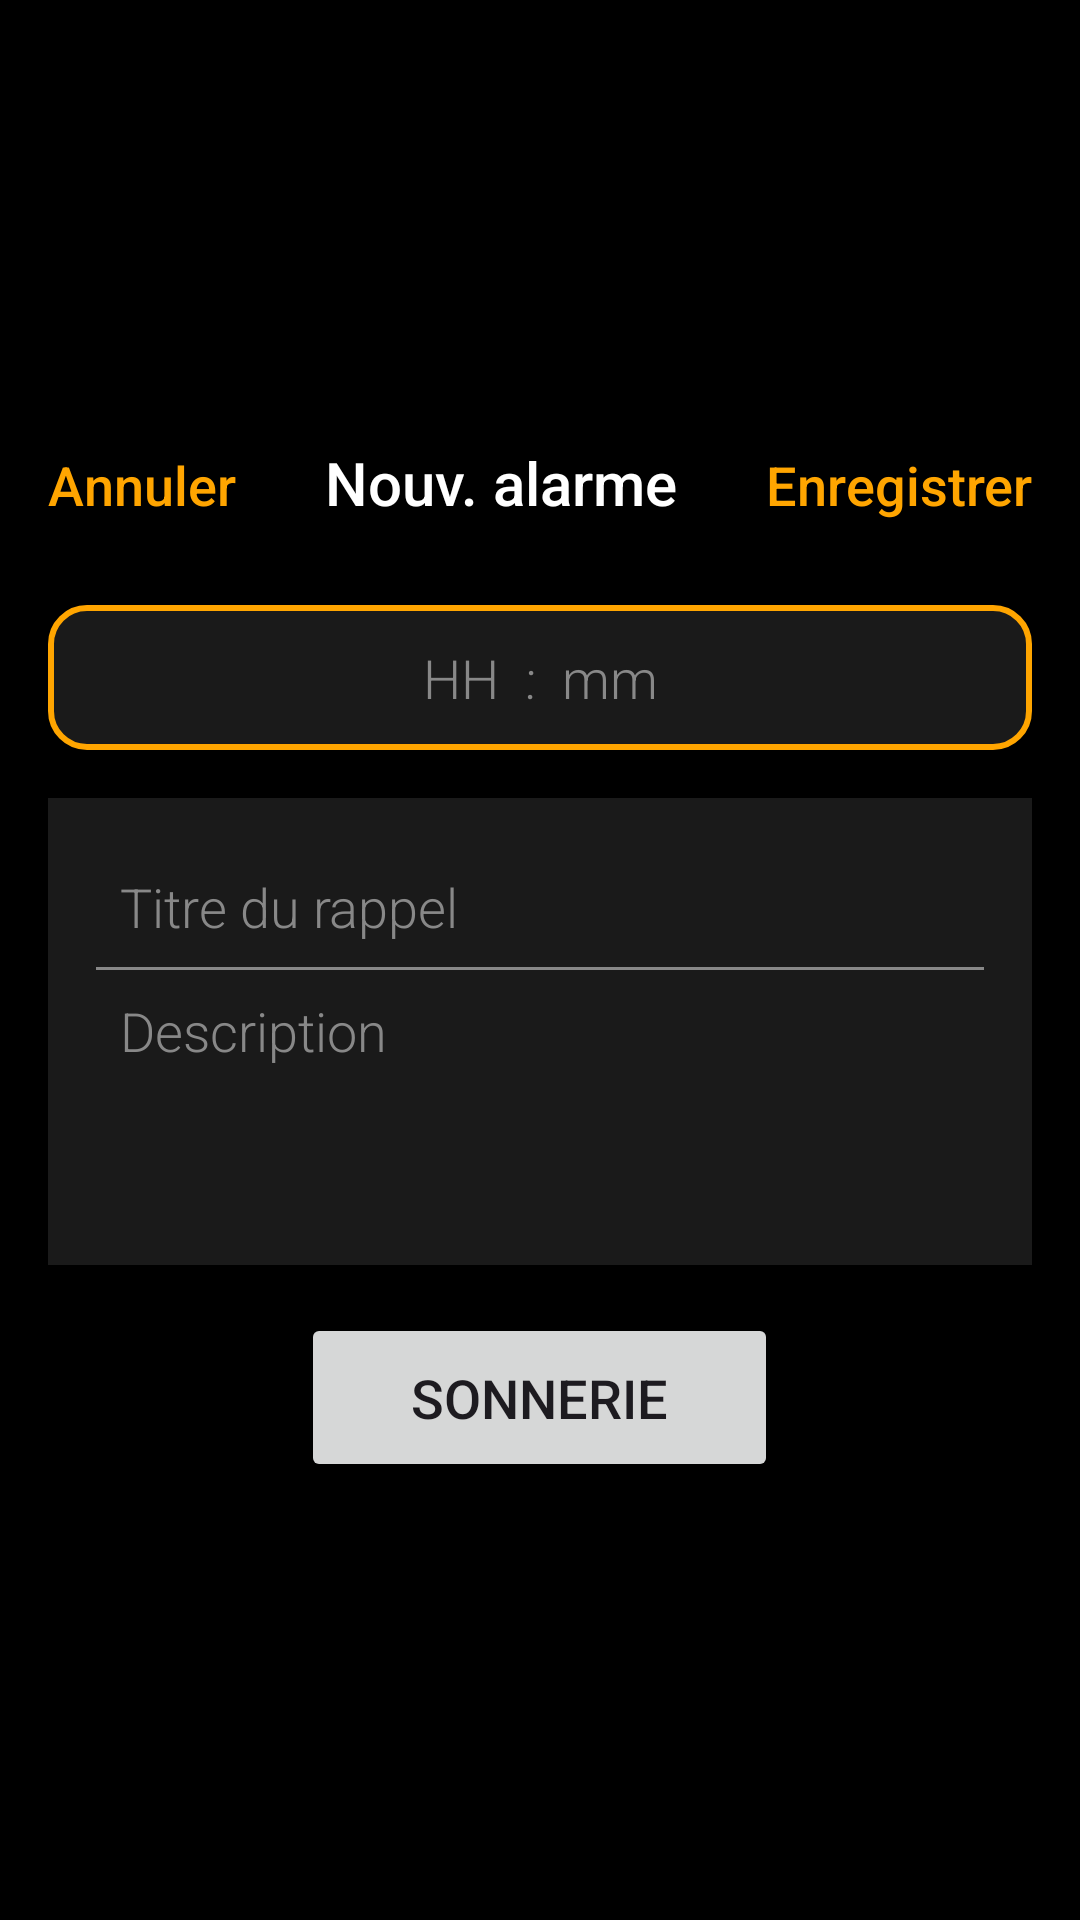

Layout XML and referenced resources for this Android screen:
<!-- AndroidManifest.xml: application theme Theme.RappelApp -->
<!-- res/layout/activity_add_rappel.xml -->
<?xml version="1.0" encoding="utf-8"?>
<LinearLayout
    xmlns:android="http://schemas.android.com/apk/res/android"
    android:layout_width="match_parent"
    android:layout_height="match_parent"
    android:orientation="vertical"
    android:padding="16dp"
    android:gravity="center"
    android:background="#000000">

    <LinearLayout
        android:layout_width="match_parent"
        android:layout_height="wrap_content"
        android:orientation="horizontal"
        android:paddingBottom="16dp">

        <TextView
            android:id="@+id/btnCancel"
            android:layout_width="wrap_content"
            android:layout_height="wrap_content"
            android:text="Annuler"
            android:textColor="#FFA500"
            android:textSize="18sp"
            android:fontFamily="sans-serif-medium"
            android:paddingEnd="16dp" />

        <TextView
            android:id="@+id/titleText"
            android:layout_width="0dp"
            android:layout_height="wrap_content"
            android:layout_weight="1"
            android:text="Nouv. alarme"
            android:textColor="#FFFFFF"
            android:gravity="center"
            android:textSize="20sp"
            android:fontFamily="sans-serif-medium" />

        <Button
            android:id="@+id/btnSaveRappel"
            android:layout_width="wrap_content"
            android:layout_height="wrap_content"
            android:text="Enregistrer"
            android:textColor="#FFA500"
            android:textSize="18sp"
            android:fontFamily="sans-serif-medium"
            android:paddingStart="16dp"
            android:background="@android:color/transparent"
            android:textAllCaps="false" />
    </LinearLayout>

    <EditText
        android:id="@+id/editTextHeure"
        android:layout_width="match_parent"
        android:layout_height="wrap_content"
        android:hint="HH  :  mm"
        android:textSize="18sp"
        android:background="@drawable/rounded_edittext_bg"
        android:textColor="#FFFFFF"
        android:textColorHint="#888888"
        android:fontFamily="sans-serif-light"
        android:padding="12dp"
        android:gravity="center"
        android:inputType="time" />

    <LinearLayout
        android:layout_width="match_parent"
        android:layout_height="wrap_content"
        android:orientation="vertical"
        android:background="#1A1A1A"
        android:padding="16dp"
        android:layout_marginTop="16dp"
        android:layout_marginBottom="16dp"
        android:elevation="4dp">

        <EditText
            android:id="@+id/editTextTitre"
            android:layout_width="match_parent"
            android:layout_height="wrap_content"
            android:hint="Titre du rappel"
            android:textSize="18sp"
            android:background="#1A1A1A"
            android:textColor="#FFFFFF"
            android:textColorHint="#888888"
            android:fontFamily="sans-serif-light"
            android:padding="8dp" />

        <View
            android:layout_width="match_parent"
            android:layout_height="1dp"
            android:background="#888888" />

        <EditText
            android:id="@+id/editTextDescription"
            android:layout_width="match_parent"
            android:layout_height="wrap_content"
            android:hint="Description"
            android:textSize="18sp"
            android:background="#1A1A1A"
            android:textColor="#FFFFFF"
            android:textColorHint="#888888"
            android:fontFamily="sans-serif-light"
            android:padding="8dp"
            android:inputType="textMultiLine"
            android:gravity="top|start"
            android:lines="3"
            android:maxLines="3"
            android:minLines="3" />
    </LinearLayout>

    <Button
        android:id="@+id/btnSelectTone"
        android:layout_width="159dp"
        android:layout_height="wrap_content"
        android:layout_marginBottom="8dp"
        android:fontFamily="sans-serif-medium"
        android:padding="16dp"
        android:text="SONNERIE"
        android:textSize="18sp"
        android:gravity="center"
        style="@style/ButtonStyle" />
</LinearLayout>
<!-- resources referenced by this layout -->
<resources>
  <!-- drawable rounded_edittext_bg (drawable) -->
  <?xml version="1.0" encoding="utf-8"?>
  <shape xmlns:android="http://schemas.android.com/apk/res/android">
      <solid android:color="#1A1A1A"/>
      <corners android:radius="12dp"/>
      <stroke android:color="#FFA500" android:width="2dp"/>
  </shape>
  <style name="Theme.RappelApp" parent="Base.Theme.RappelApp" />
  <style name="Base.Theme.RappelApp" parent="Theme.Material3.DayNight.NoActionBar">
          
          
      </style>
</resources>
